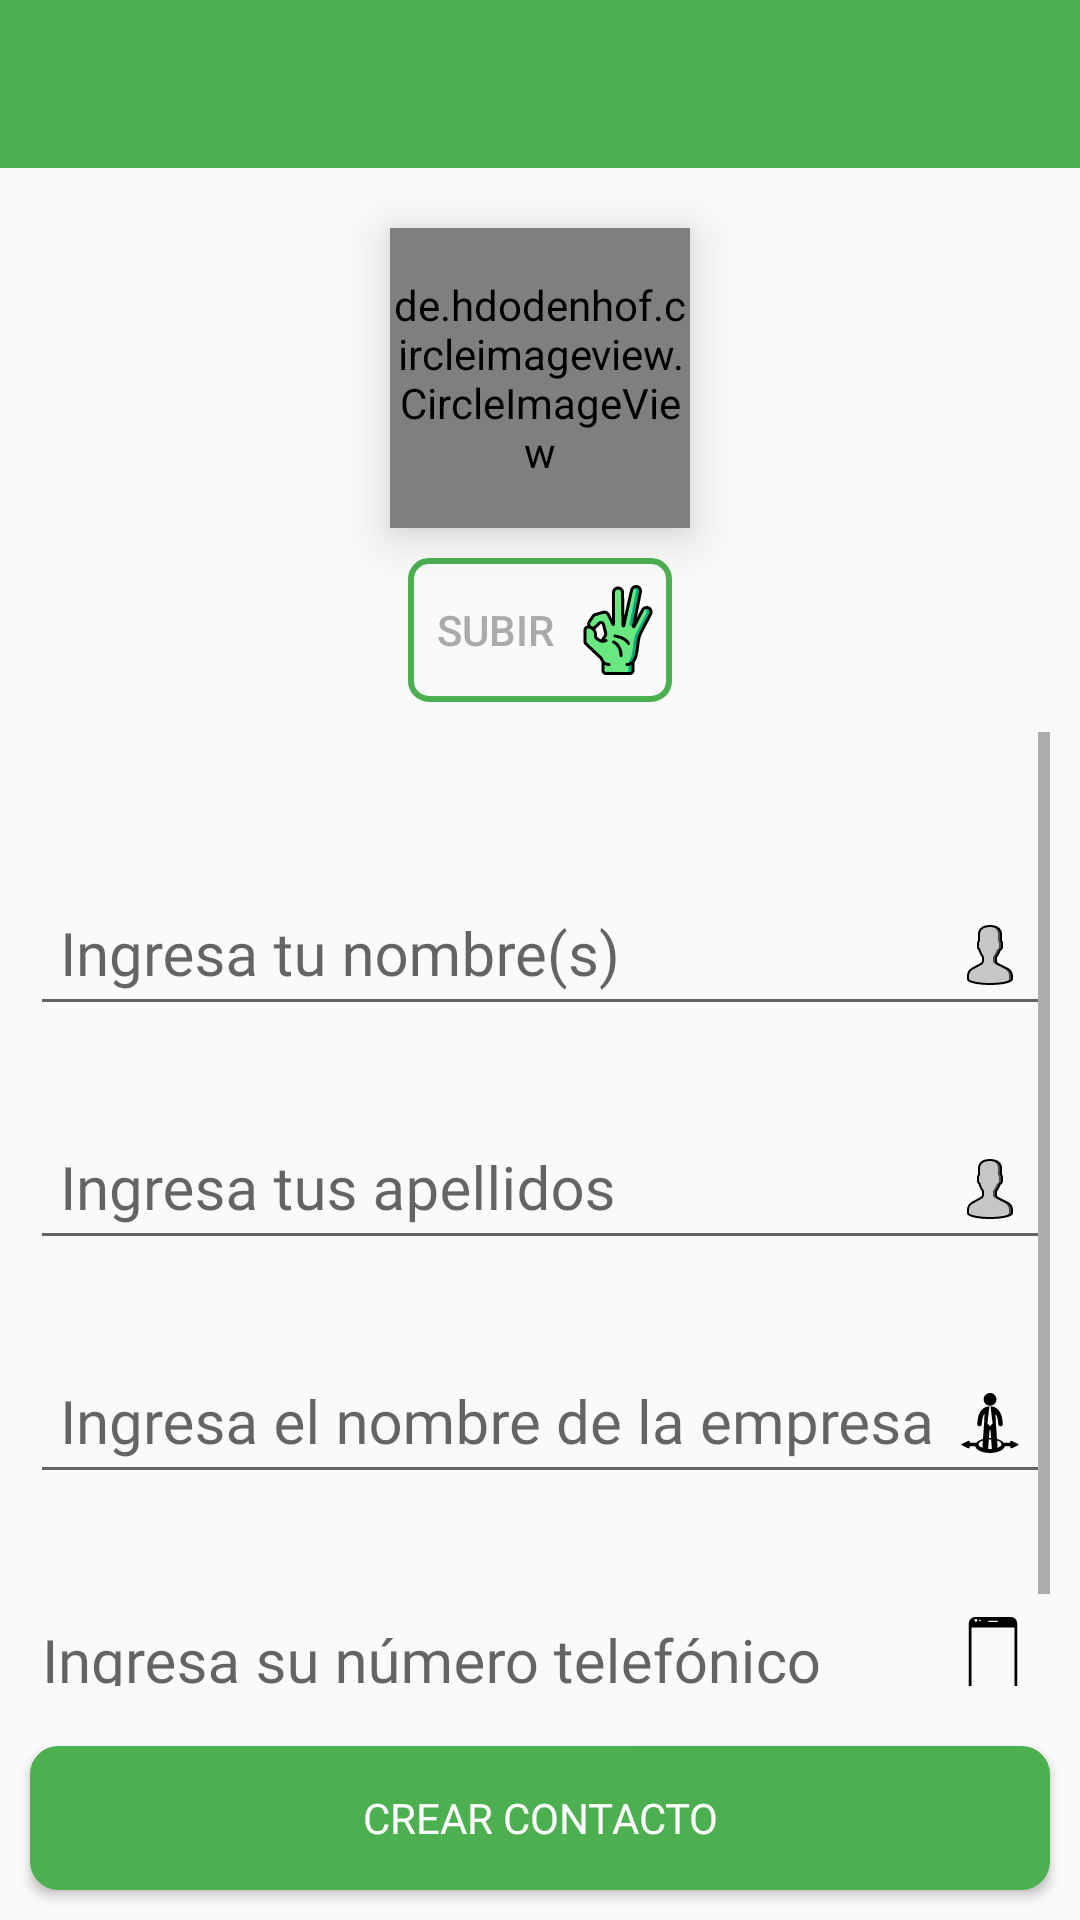

Android layout source for this screen:
<!-- AndroidManifest.xml: application theme AppTheme -->
<!-- res/layout/activity_add_contacto.xml -->
<?xml version="1.0" encoding="utf-8"?>
<LinearLayout
    xmlns:android="http://schemas.android.com/apk/res/android"
    xmlns:app="http://schemas.android.com/apk/res-auto"
    xmlns:tools="http://schemas.android.com/tools"
    android:layout_width="match_parent"
    android:layout_height="match_parent"
    android:orientation="vertical"
    tools:context=".activities.AddContactoActivity">

    <com.google.android.material.appbar.AppBarLayout
        android:layout_width="match_parent"
        android:layout_height="wrap_content"
        android:theme="@style/AppTheme.AppBarOverlay">
        <include
            android:id="@+id/toolbar"
            layout="@layout/toolbar"/>
    </com.google.android.material.appbar.AppBarLayout>


    <de.hdodenhof.circleimageview.CircleImageView
        android:id="@+id/imgvProveedor"
        xmlns:app="http://schemas.android.com/apk/res-auto"
        android:layout_width="100dp"
        android:layout_height="100dp"
        android:layout_gravity="center_horizontal"
        android:layout_marginTop="@dimen/marginTop_20"
        android:elevation="10dp"
        android:scaleType="centerCrop"
        android:src="@drawable/ic_add_img"
        app:civ_border_width="1dp"
        app:civ_border_color="@color/colorSecondaryText"/>

    <Button
        android:id="@+id/btnSubirImg"
        android:layout_width="wrap_content"
        android:layout_height="wrap_content"
        android:layout_gravity="center_horizontal"
        android:layout_marginTop="@dimen/marginTop_10"
        android:padding="@dimen/padding_3"
        android:text="subir"
        android:textColor="@android:color/darker_gray"
        android:background="@drawable/borde_card_entradas"
        android:drawableEnd="@drawable/ic_ok"/>

        <ScrollView
            android:layout_width="match_parent"
            android:layout_height="0dp"
            android:layout_weight="3"
            android:layout_margin="@dimen/margin_10">
            <LinearLayout
                android:layout_width="match_parent"
                android:layout_height="match_parent"
                android:orientation="vertical">
                <com.google.android.material.textfield.TextInputLayout
                    android:id="@+id/tilNameContact"
                    android:layout_marginTop="@dimen/margin_Top_40"
                    android:layout_width="match_parent"
                    android:layout_height="wrap_content"
                    >

                    <com.google.android.material.textfield.TextInputEditText
                        android:id="@+id/tieNameContact"
                        android:layout_width="match_parent"
                        android:layout_height="wrap_content"
                        android:padding="@dimen/padding_10"
                        android:hint="@string/hint_name"
                        android:inputType="textPersonName"
                        android:textColor="@color/colorText"
                        android:fontFamily="@font/roboto_regular"
                        android:textSize="@dimen/size_20"
                        android:drawableEnd="@drawable/ic_add_contac_senci"
                        />
                </com.google.android.material.textfield.TextInputLayout>

                <com.google.android.material.textfield.TextInputLayout
                    android:id="@+id/tilLastNameContact"
                    android:layout_marginTop="@dimen/marginTop_20"
                    android:layout_width="match_parent"
                    android:layout_height="wrap_content"
                    >

                    <com.google.android.material.textfield.TextInputEditText
                        android:id="@+id/tieLastNameContact"
                        android:layout_width="match_parent"
                        android:layout_height="wrap_content"
                        android:padding="@dimen/padding_10"
                        android:hint="@string/hint_last_name"
                        android:inputType="textPersonName"
                        android:textColor="@color/colorText"
                        android:fontFamily="@font/roboto_regular"
                        android:textSize="@dimen/size_20"
                        android:drawableEnd="@drawable/ic_add_contac_senci"
                        />
                </com.google.android.material.textfield.TextInputLayout>

                <com.google.android.material.textfield.TextInputLayout
                    android:id="@+id/tilNameCompany"
                    android:layout_marginTop="@dimen/marginTop_20"
                    android:layout_width="match_parent"
                    android:layout_height="wrap_content">

                    <com.google.android.material.textfield.TextInputEditText
                        android:id="@+id/tieNameCompany"
                        android:layout_width="match_parent"
                        android:layout_height="wrap_content"
                        android:padding="@dimen/padding_10"
                        android:hint="@string/hint_name_company"
                        android:fontFamily="@font/roboto_regular"
                        android:textColor="@color/colorText"
                        android:inputType="textPersonName"
                        android:textSize="@dimen/size_20"
                        android:drawableEnd="@drawable/ic_flechas"/>
                </com.google.android.material.textfield.TextInputLayout>


                <com.google.android.material.textfield.TextInputLayout
                    android:id="@+id/tilPhoneContact"
                    android:layout_marginTop="@dimen/marginTop_20"
                    android:layout_width="match_parent"
                    android:layout_height="wrap_content">

                    <com.google.android.material.textfield.TextInputEditText
                        android:id="@+id/tiePhoneContact"
                        android:layout_width="match_parent"
                        android:layout_height="wrap_content"
                        android:layout_marginBottom="@dimen/margin_Bottom_20"
                        android:hint="@string/hint_number_contact"
                        android:fontFamily="@font/roboto_regular"
                        android:inputType="number"
                        android:textColor="@color/colorText"
                        android:textSize="@dimen/size_20"
                        android:maxLength="10"
                        android:drawableEnd="@drawable/ic_smartphone"/>
                </com.google.android.material.textfield.TextInputLayout>
            </LinearLayout>
        </ScrollView>

    <Button
        android:id="@+id/btnCrearContact"
        android:layout_marginTop="@dimen/marginTop_30"
        android:layout_width="match_parent"
        android:layout_height="wrap_content"
        android:text="@string/btn_create_contact"
        android:layout_margin="@dimen/margin_10"
        android:fontFamily="@font/roboto_regular"
        android:background="@drawable/borde_btn_sumar"
        android:textColor="@android:color/white" />

</LinearLayout>
<!-- res/layout/toolbar.xml (included above) -->
<?xml version="1.0" encoding="utf-8"?>
<androidx.appcompat.widget.Toolbar
    xmlns:android="http://schemas.android.com/apk/res/android"
    xmlns:app="http://schemas.android.com/apk/res-auto"
    android:layout_width="match_parent"
    android:layout_height="?attr/actionBarSize"
    android:background="?attr/colorPrimary"
    app:layout_constraintEnd_toEndOf="parent"
    app:layout_constraintStart_toStartOf="parent"
    app:layout_constraintTop_toTopOf="parent"
    app:popupTheme="@style/AppTheme.PopupOverlay">

    <EditText
        android:id="@+id/edtAppBarBuscador"
        android:layout_width="match_parent"
        android:layout_height="wrap_content"
        android:layout_margin="@dimen/margin_5"
        android:background="@drawable/border_search"
        android:drawableStart="@drawable/ic_search"
        android:hint="@string/nombre_del_expositor"
        android:inputType="text"
        android:padding="@dimen/padding_5"
        android:textColor="@color/colorSecondaryText"
        android:textSize="@dimen/size_16"
        android:visibility="gone" />
</androidx.appcompat.widget.Toolbar>
<!-- resources referenced by this layout -->
<resources>
  <color name="colorSecondaryText">#757575</color>
  <color name="colorText">#595656</color>
  <dimen name="marginTop_10">10dp</dimen>
  <dimen name="marginTop_20">20dp</dimen>
  <dimen name="marginTop_30">30dp</dimen>
  <dimen name="margin_10">10dp</dimen>
  <dimen name="margin_5">5dp</dimen>
  <dimen name="margin_Bottom_20">20dp</dimen>
  <dimen name="margin_Top_40">40dp</dimen>
  <dimen name="padding_10">10dp</dimen>
  <dimen name="padding_3">3dp</dimen>
  <dimen name="padding_5">5dp</dimen>
  <dimen name="size_16">16sp</dimen>
  <dimen name="size_20">20sp</dimen>
  <!-- drawable borde_btn_sumar (drawable) -->
  <?xml version="1.0" encoding="utf-8"?>
  <shape xmlns:android="http://schemas.android.com/apk/res/android">
      <stroke android:color="@color/colorPrimary" android:width="3dp"/>
      <corners android:radius="8dp"/>
      <solid android:color="@color/colorPrimary"/>
  </shape>
  <!-- drawable borde_card_entradas (drawable) -->
  <?xml version="1.0" encoding="utf-8"?>
  <shape xmlns:android="http://schemas.android.com/apk/res/android">
      <stroke android:color="@color/colorPrimary" android:width="2dp"/>
      <corners android:radius="6dp"/>
  </shape>
  <!-- drawable border_search (drawable) -->
  <?xml version="1.0" encoding="utf-8"?>
  <shape xmlns:android="http://schemas.android.com/apk/res/android"
      android:shape="rectangle">
      <corners android:radius="10dp" />
      <solid android:color="@android:color/white"></solid>
      <stroke android:width="1dp" android:color="@color/colorPrimaryDark" />
  </shape>
  <!-- drawable ic_search (drawable) -->
  <vector xmlns:android="http://schemas.android.com/apk/res/android"
      android:width="24dp"
      android:height="24dp"
      android:viewportWidth="24"
      android:viewportHeight="24">
      <path
          android:fillColor="#9B9B9B"
          android:pathData="M15.5,14h-0.79l-0.28,-0.27C15.41,12.59 16,11.11 16,9.5 16,5.91 13.09,3 9.5,3S3,5.91 3,9.5 5.91,16 9.5,16c1.61,0 3.09,-0.59 4.23,-1.57l0.27,0.28v0.79l5,4.99L20.49,19l-4.99,-5zM9.5,14C7.01,14 5,11.99 5,9.5S7.01,5 9.5,5 14,7.01 14,9.5 11.99,14 9.5,14z"/>
  </vector>
  <string name="btn_create_contact">Crear Contacto</string>
  <string name="hint_last_name">Ingresa tus apellidos</string>
  <string name="hint_name">Ingresa tu nombre(s)</string>
  <string name="hint_name_company">Ingresa el nombre de la empresa</string>
  <string name="hint_number_contact">Ingresa su número telefónico</string>
  <string name="nombre_del_expositor">Buscar producto</string>
  <style name="AppTheme.AppBarOverlay" parent="ThemeOverlay.AppCompat.Dark.ActionBar" />
  <style name="AppTheme.PopupOverlay" parent="ThemeOverlay.AppCompat.Light" />
  <style name="AppTheme" parent="Theme.AppCompat.Light.NoActionBar">
          
          <item name="colorPrimary">@color/colorPrimary</item>
          <item name="colorPrimaryDark">@color/colorPrimaryDark</item>
          <item name="colorAccent">@color/colorAccent</item>
      </style>
  <color name="colorPrimary">#4CAF50</color>
  <color name="colorPrimaryDark">#388E3C</color>
  <color name="colorAccent">#8C8C8C</color>
</resources>
